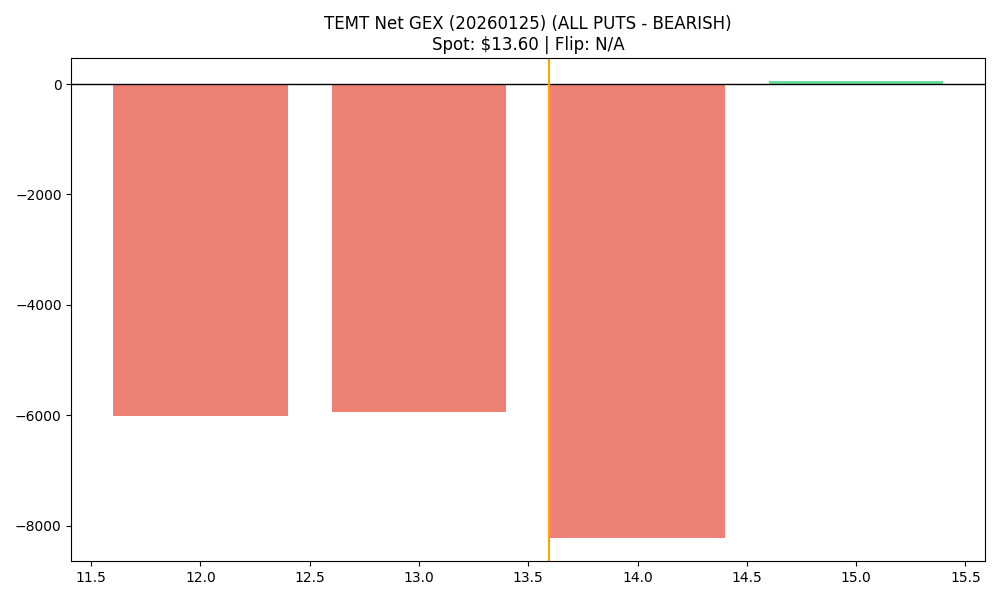

The file beside this chart, header and first rows:
strike, call_gex, put_gex, call_dex, put_dex, net_greek_delta, net_gex
12.0, 136, 6150, 2031, -24920, -0.2104, -6014
13.0, 401.1, 6352, 4656, -26450, -0.2323, -5951
14.0, 1351, 9584, 11686, -49456, -0.2572, -8233
15.0, 369.8, 314, 2980, -1897, 0.1139, 55.74
